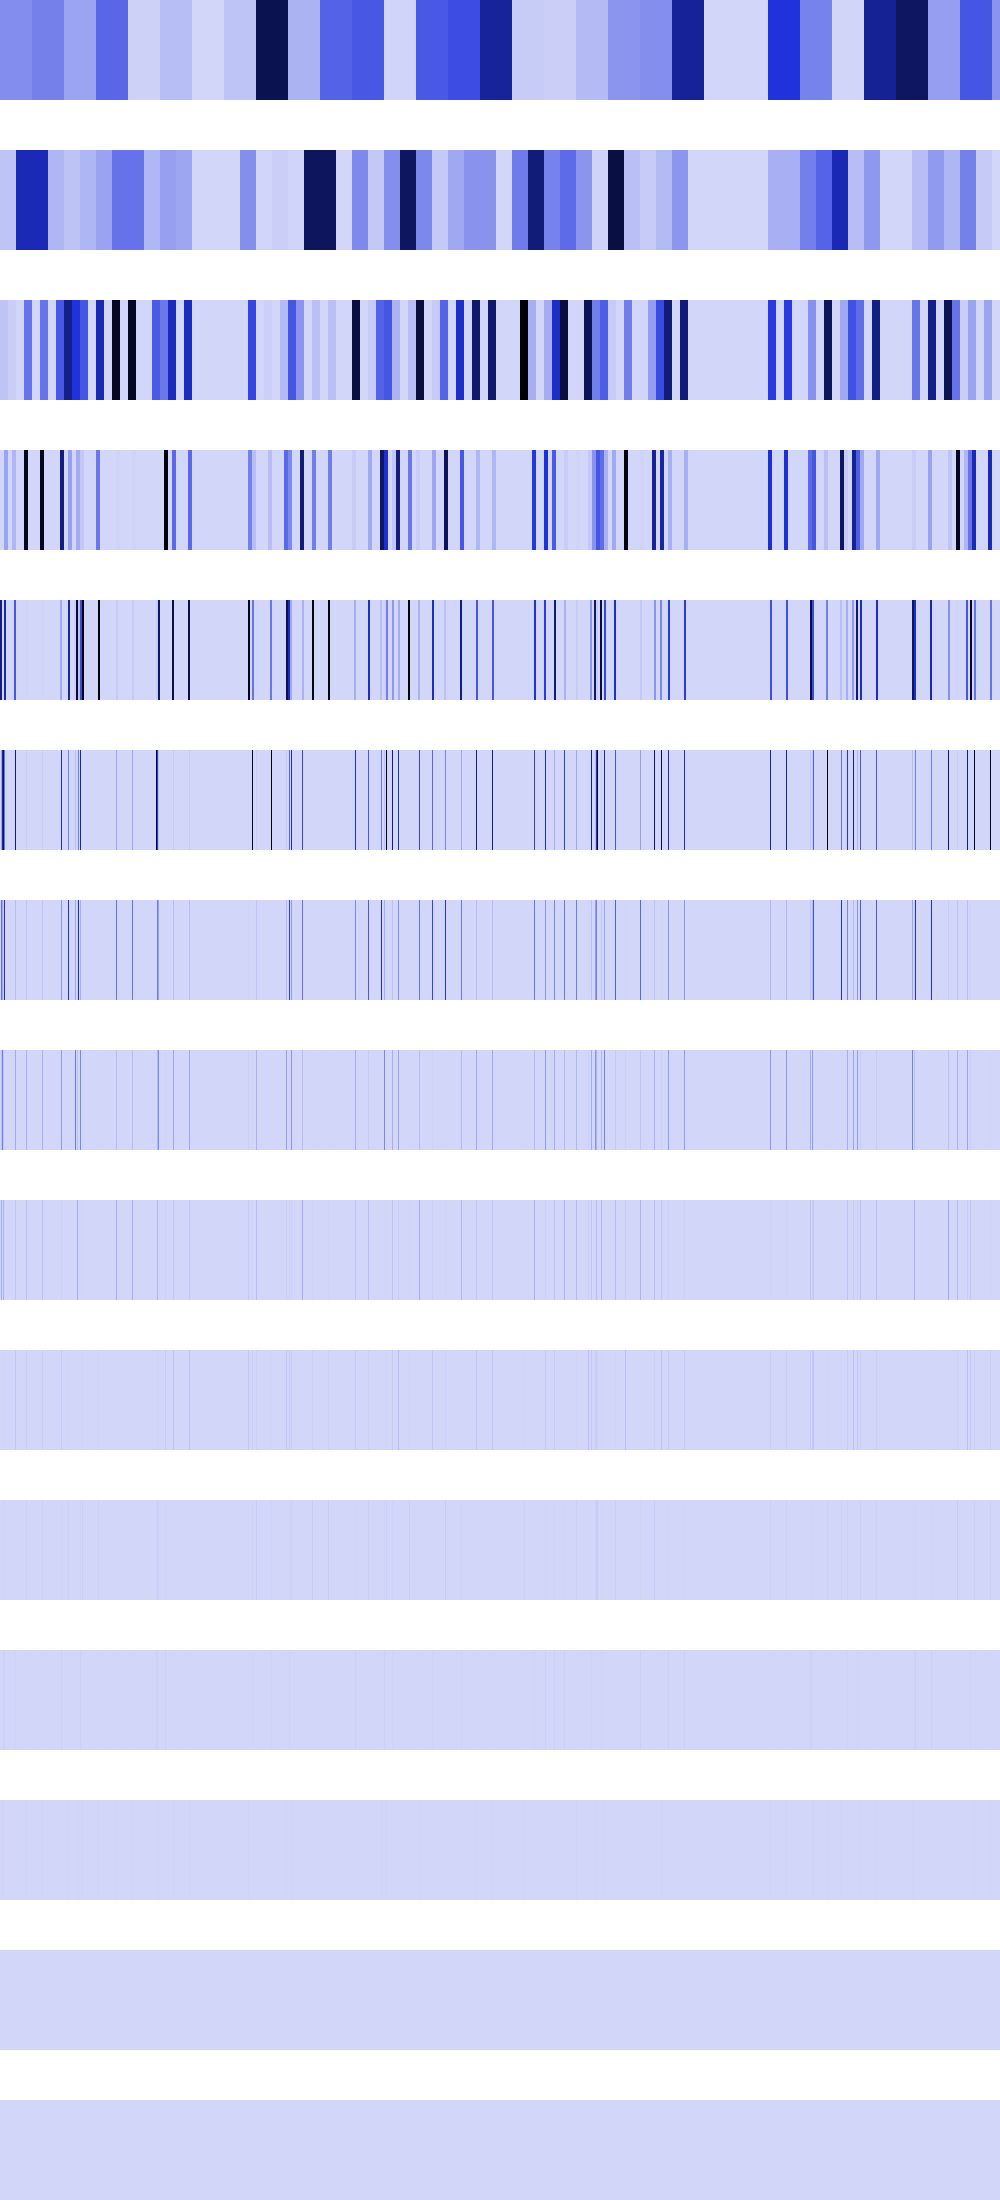

Data behind this chart, as committed beside it:
212811456, 212811456, 212811456, 212811456, 212811456, 212811456, 212811456, 212811456, 212811456, 212811456, 212811456, 212811456, 212811456, 212811456, 212811456, 212811456, 212811456, 212811456, 212811456, 212811456, 212811456, 212811456, 212811456, 212811456
53349112, 53349112, 53349112, 53349112, 53349112, 53349112, 53349112, 53349112, 53349112, 53349112, 53349112, 53349112, 53349112, 53349112, 53349112, 53349112, 587573184, 587573184, 587573184, 587573184, 587573184, 587573184, 587573184, 587573184
52765000, 52765000, 52765000, 52765000, 52765000, 52765000, 52765000, 52765000, 23193648, 23193648, 23193648, 23193648, 23193648, 23193648, 23193648, 23193648, 0, 0, 0, 0, 0, 0, 0, 0
0, 0, 0, 0, 147865600, 147865600, 147865600, 147865600, 0, 0, 0, 0, 92774592, 92774592, 92774592, 92774592, 0, 0, 0, 0, 0, 0, 0, 0
712245632, 712245632, 5607424, 5607424, 591462400, 591462400, 0, 0, 0, 0, 0, 0, 0, 0, 371098368, 371098368, 0, 0, 0, 0, 0, 0, 0, 0
0, 147865600, 591462400, 844240000, 285474816, 0, 0, 0, 0, 0, 0, 0, 0, 0, 0, 729421696, 0, 0, 0, 0, 0, 0, 0, 0
0, 295731200, 142737408, 27557888, 503840768, 0, 0, 0, 0, 0, 0, 0, 0, 0, 0, 66355200, 0, 0, 0, 0, 0, 0, 0, 0
0, 71368704, 251920384, 55115776, 1048576, 0, 0, 0, 0, 0, 0, 0, 0, 0, 0, 132710400, 0, 0, 0, 0, 0, 0, 0, 0
0, 125960192, 524288, 110231552, 2097152, 0, 0, 0, 0, 0, 0, 0, 0, 0, 0, 47316992, 0, 0, 0, 0, 0, 0, 0, 0
0, 262144, 1048576, 2359296, 4194304, 0, 0, 0, 0, 0, 0, 0, 0, 0, 0, 44302336, 0, 0, 0, 0, 0, 0, 0, 0
0, 524288, 2097152, 4718592, 8388608, 0, 0, 0, 0, 0, 0, 0, 0, 0, 0, 4718592, 0, 0, 0, 0, 0, 0, 0, 0
0, 1048576, 4194304, 9437184, 16777216, 0, 0, 0, 0, 0, 0, 0, 0, 0, 0, 9437184, 0, 0, 0, 0, 0, 0, 0, 0
0, 2097152, 8388608, 2097152, 0, 0, 0, 0, 0, 0, 0, 0, 0, 0, 0, 2097152, 0, 0, 0, 0, 0, 0, 0, 0
0, 4194304, 0, 4194304, 0, 0, 0, 0, 0, 0, 0, 0, 0, 0, 0, 4194304, 0, 0, 0, 0, 0, 0, 0, 0
0, 0, 0, 0, 0, 0, 0, 0, 0, 0, 0, 0, 0, 0, 0, 0, 0, 0, 0, 0, 0, 0, 0, 0
